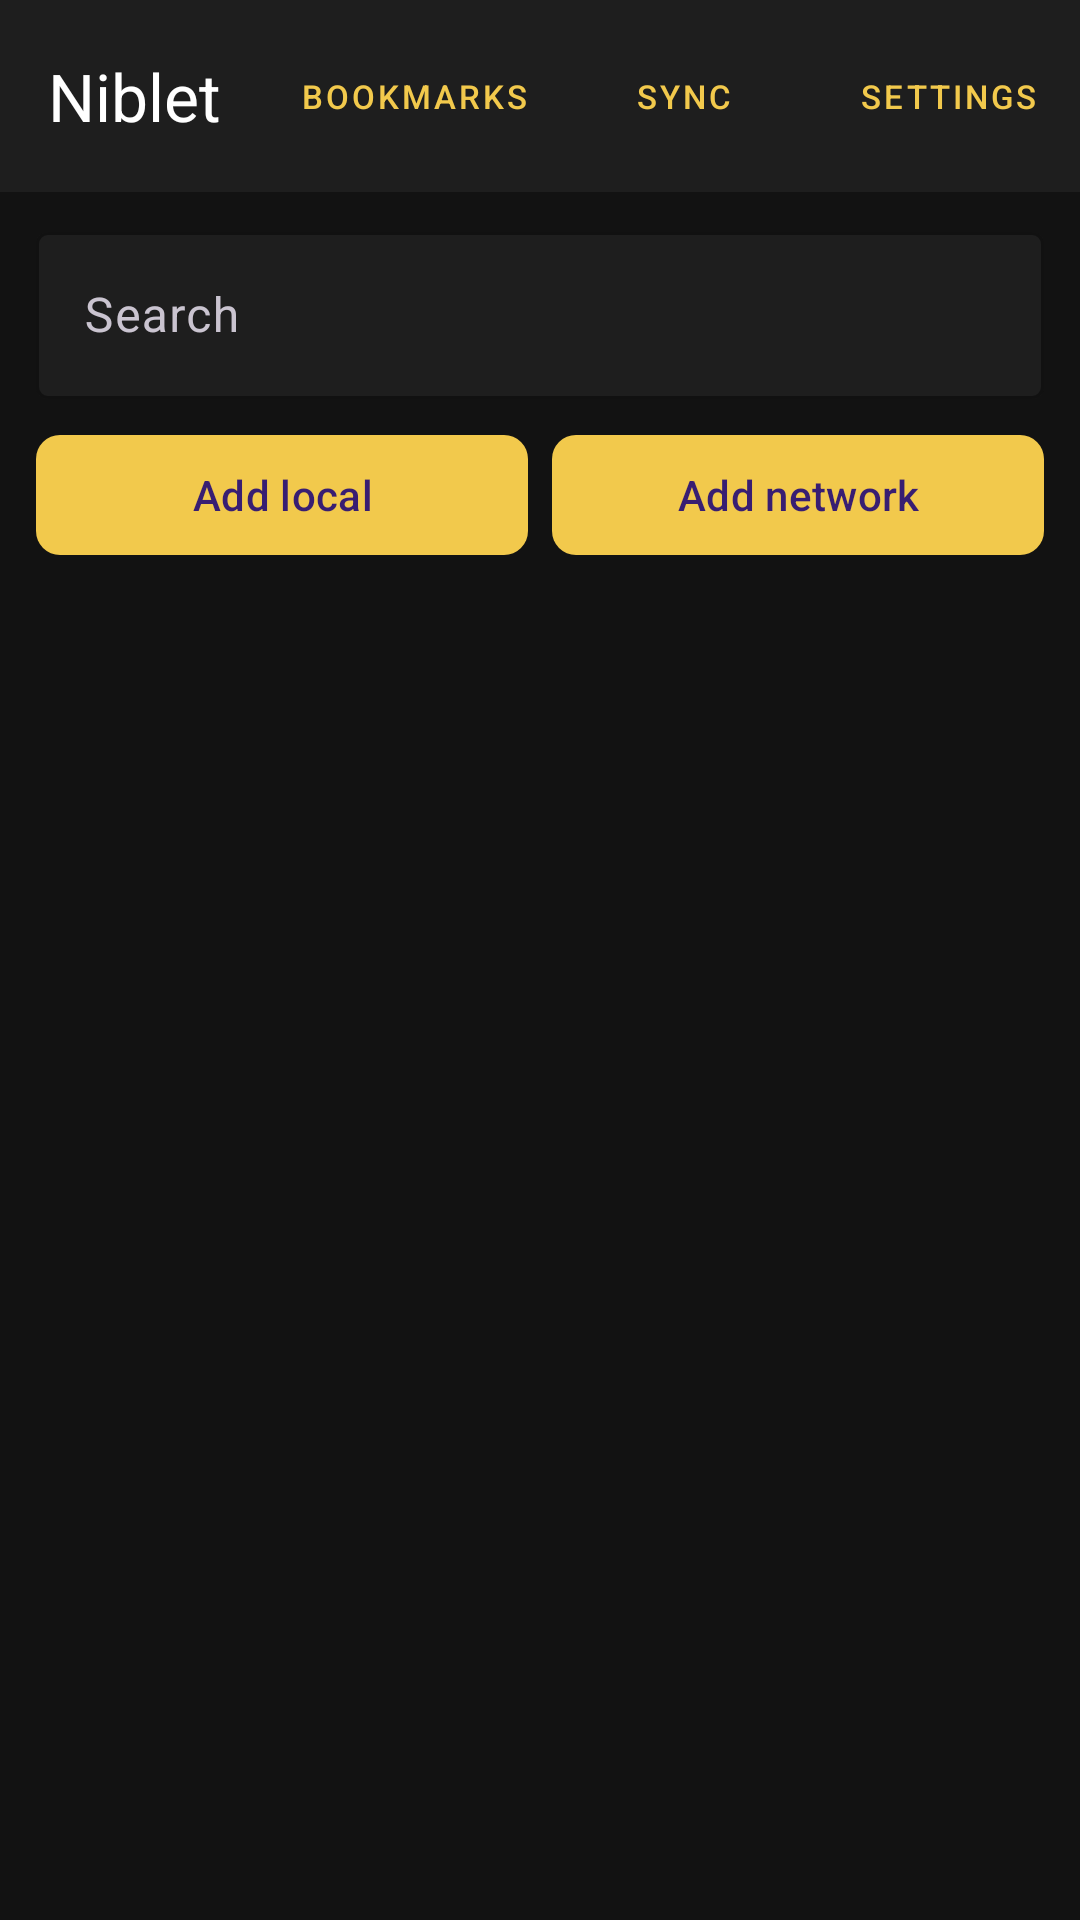

Here is an Android app screen rendered from its layout file. Give the layout XML and the strings, colors and styles it references.
<!-- AndroidManifest.xml: application theme Theme.Niblet -->
<!-- res/layout/activity_main.xml -->
<?xml version="1.0" encoding="utf-8"?>
<androidx.constraintlayout.widget.ConstraintLayout
    xmlns:android="http://schemas.android.com/apk/res/android"
    xmlns:app="http://schemas.android.com/apk/res-auto"
    android:layout_width="match_parent"
    android:layout_height="match_parent"
    android:background="@color/bg">

    <com.google.android.material.appbar.MaterialToolbar
        android:id="@+id/toolbar"
        android:layout_width="0dp"
        android:layout_height="?attr/actionBarSize"
        android:background="@color/surface"
        app:title="@string/app_name"
        app:titleTextColor="@color/on_bg"
        app:layout_constraintTop_toTopOf="parent"
        app:layout_constraintStart_toStartOf="parent"
        app:layout_constraintEnd_toEndOf="parent">

        <LinearLayout
            android:layout_width="wrap_content"
            android:layout_height="match_parent"
            android:layout_gravity="end"
            android:orientation="horizontal"
            android:gravity="center_vertical">

            <com.google.android.material.button.MaterialButton
                android:id="@+id/bookmarksButton"
                style="@style/Widget.MaterialComponents.Button.TextButton"
                android:layout_width="wrap_content"
                android:layout_height="wrap_content"
                android:text="Bookmarks"
                android:textColor="@color/corn"
                android:textSize="11sp"/>

            <com.google.android.material.button.MaterialButton
                android:id="@+id/syncButton"
                style="@style/Widget.MaterialComponents.Button.TextButton"
                android:layout_width="wrap_content"
                android:layout_height="wrap_content"
                android:text="Sync"
                android:textColor="@color/corn"
                android:textSize="11sp"/>

            <com.google.android.material.button.MaterialButton
                android:id="@+id/settingsButton"
                style="@style/Widget.MaterialComponents.Button.TextButton"
                android:layout_width="wrap_content"
                android:layout_height="wrap_content"
                android:text="Settings"
                android:textColor="@color/corn"
                android:textSize="11sp"/>
        </LinearLayout>
    </com.google.android.material.appbar.MaterialToolbar>

    <com.google.android.material.textfield.TextInputLayout
        android:id="@+id/searchLayout"
        android:layout_width="0dp"
        android:layout_height="wrap_content"
        android:layout_marginHorizontal="12dp"
        android:layout_marginTop="8dp"
        android:hint="Search"
        app:boxBackgroundColor="@color/surface"
        app:boxStrokeColor="@color/muted"
        app:endIconMode="clear_text"
        app:layout_constraintTop_toBottomOf="@id/toolbar"
        app:layout_constraintStart_toStartOf="parent"
        app:layout_constraintEnd_toEndOf="parent">

        <com.google.android.material.textfield.TextInputEditText
            android:id="@+id/searchInput"
            android:layout_width="match_parent"
            android:layout_height="wrap_content"
            android:imeOptions="actionDone"
            android:inputType="text"
            android:singleLine="true"
            android:textColor="@color/on_bg"/>
    </com.google.android.material.textfield.TextInputLayout>

    <LinearLayout
        android:id="@+id/buttonBar"
        android:layout_width="0dp"
        android:layout_height="wrap_content"
        android:orientation="horizontal"
        android:paddingHorizontal="12dp"
        android:paddingTop="8dp"
        android:paddingBottom="4dp"
        app:layout_constraintTop_toBottomOf="@id/searchLayout"
        app:layout_constraintStart_toStartOf="parent"
        app:layout_constraintEnd_toEndOf="parent">

        <com.google.android.material.button.MaterialButton
            android:id="@+id/addSourceButton"
            android:layout_width="0dp"
            android:layout_weight="1"
            android:layout_height="48dp"
            android:text="Add local"
            android:textSize="14sp"
            app:cornerRadius="8dp"/>

        <com.google.android.material.button.MaterialButton
            android:id="@+id/addNetworkButton"
            android:layout_width="0dp"
            android:layout_weight="1"
            android:layout_height="48dp"
            android:layout_marginStart="8dp"
            android:text="Add network"
            android:textSize="14sp"
            app:cornerRadius="8dp"/>
    </LinearLayout>

    <TextView
        android:id="@+id/continueHeader"
        android:layout_width="0dp"
        android:layout_height="wrap_content"
        android:paddingHorizontal="16dp"
        android:paddingTop="10dp"
        android:text="Continue reading"
        android:textColor="@color/corn"
        android:textSize="13sp"
        android:textStyle="bold"
        android:visibility="gone"
        app:layout_constraintTop_toBottomOf="@id/buttonBar"
        app:layout_constraintStart_toStartOf="parent"
        app:layout_constraintEnd_toEndOf="parent"/>

    <androidx.recyclerview.widget.RecyclerView
        android:id="@+id/continueGrid"
        android:layout_width="0dp"
        android:layout_height="wrap_content"
        android:paddingHorizontal="8dp"
        android:clipToPadding="false"
        android:visibility="gone"
        app:layout_constraintTop_toBottomOf="@id/continueHeader"
        app:layout_constraintStart_toStartOf="parent"
        app:layout_constraintEnd_toEndOf="parent"/>

    <androidx.recyclerview.widget.RecyclerView
        android:id="@+id/grid"
        android:layout_width="0dp"
        android:layout_height="0dp"
        android:clipToPadding="false"
        android:padding="12dp"
        app:layout_constraintTop_toBottomOf="@id/continueGrid"
        app:layout_constraintBottom_toBottomOf="parent"
        app:layout_constraintStart_toStartOf="parent"
        app:layout_constraintEnd_toEndOf="parent"/>

    <TextView
        android:id="@+id/emptyState"
        android:layout_width="wrap_content"
        android:layout_height="wrap_content"
        android:text="No series found"
        android:textColor="@color/muted"
        android:textSize="14sp"
        android:visibility="gone"
        app:layout_constraintTop_toTopOf="@id/grid"
        app:layout_constraintBottom_toBottomOf="@id/grid"
        app:layout_constraintStart_toStartOf="@id/grid"
        app:layout_constraintEnd_toEndOf="@id/grid"/>
</androidx.constraintlayout.widget.ConstraintLayout>
<!-- resources referenced by this layout -->
<resources>
  <color name="bg">#121212</color>
  <color name="corn">#F2C94C</color>
  <color name="muted">#888888</color>
  <color name="on_bg">#FFFFFF</color>
  <color name="surface">#1E1E1E</color>
  <string name="app_name">Niblet</string>
  <style name="Theme.Niblet" parent="Theme.Material3.Dark.NoActionBar">
          <item name="android:colorBackground">@color/bg</item>
          <item name="colorSurface">@color/surface</item>
          <item name="android:textColorPrimary">@color/on_bg</item>
          <item name="colorPrimary">@color/corn</item>
      </style>
</resources>
